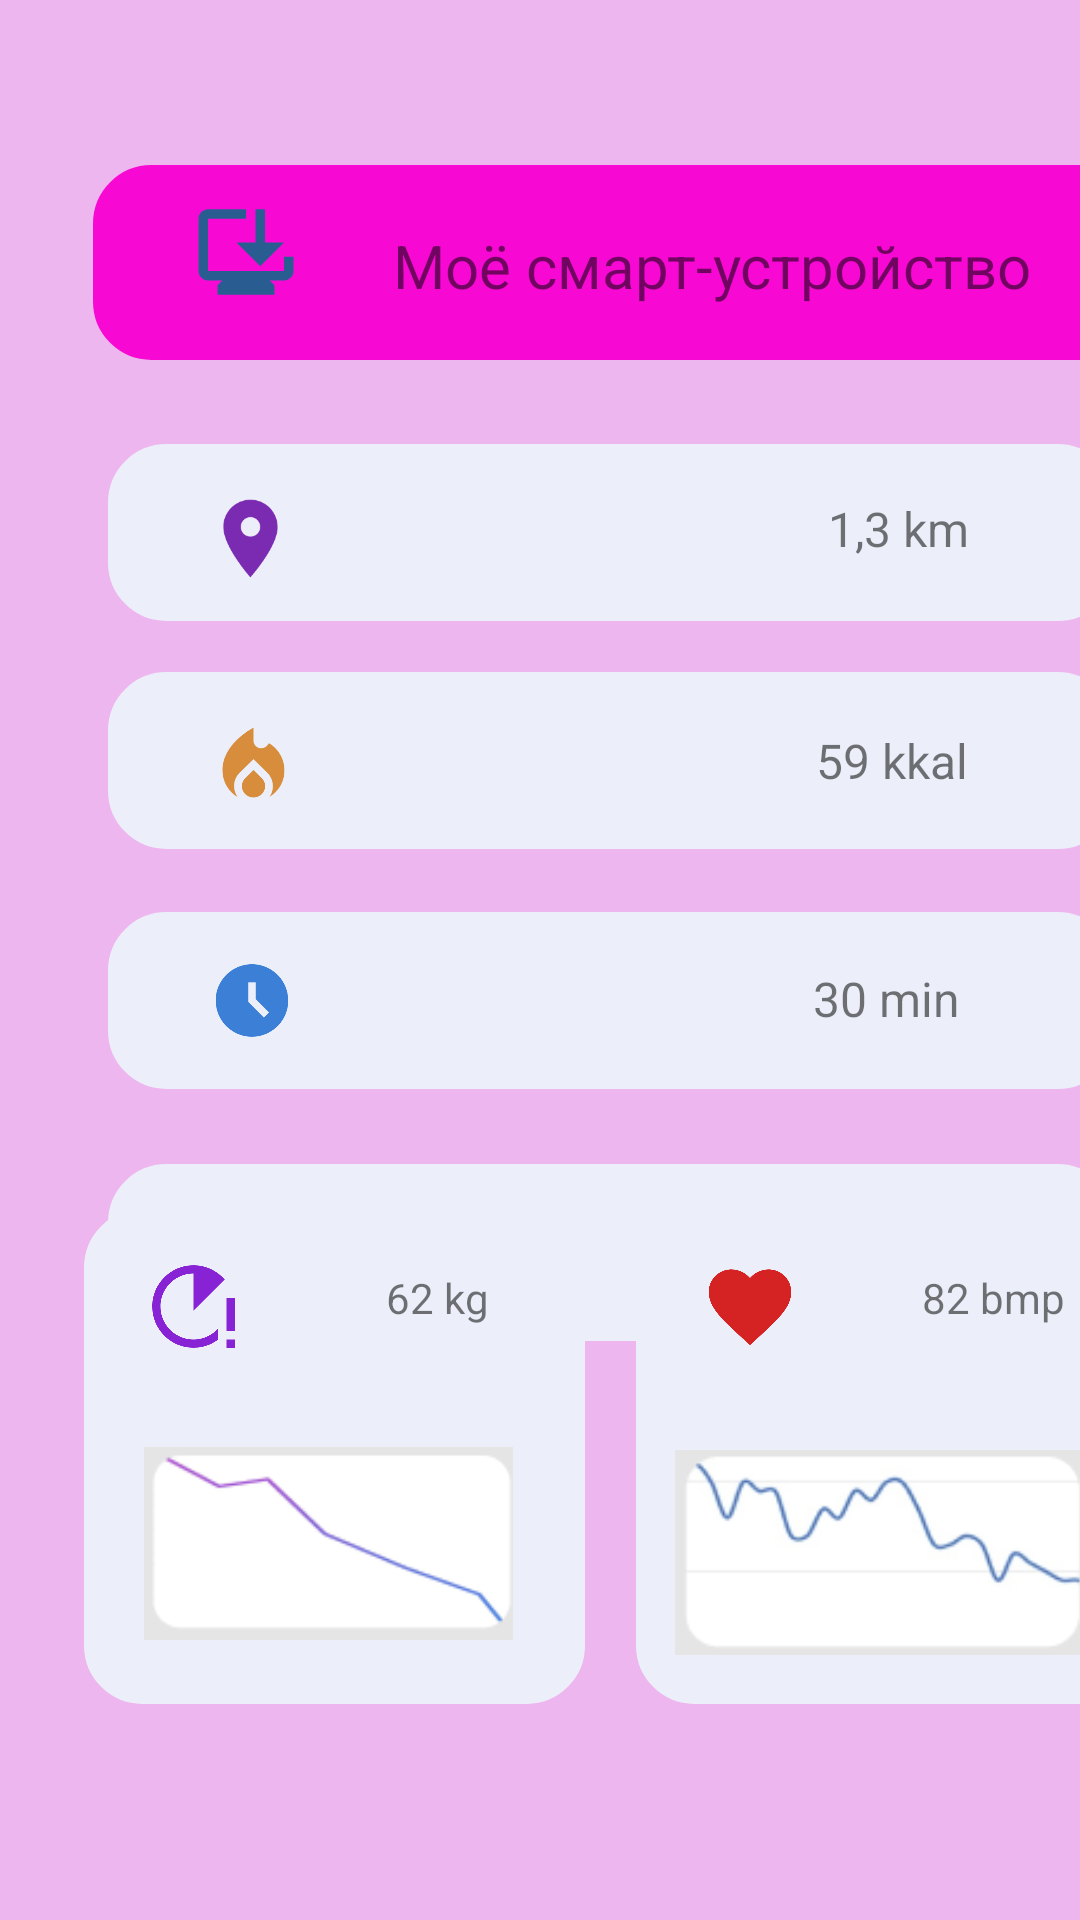

Layout XML and referenced resources for this Android screen:
<!-- AndroidManifest.xml: application theme Theme.PR9Ivanchikov -->
<!-- res/layout/activity_main.xml -->
<?xml version="1.0" encoding="utf-8"?>
<androidx.constraintlayout.widget.ConstraintLayout xmlns:android="http://schemas.android.com/apk/res/android"
    xmlns:app="http://schemas.android.com/apk/res-auto"
    xmlns:tools="http://schemas.android.com/tools"
    android:layout_width="match_parent"
    android:layout_height="match_parent"
    android:background="@color/pink"
    tools:context=".MainActivity">

    <View
        android:id="@+id/view3"
        android:layout_width="350dp"
        android:layout_height="65dp"
        android:layout_marginStart="31dp"
        android:layout_marginTop="55dp"
        android:background="@drawable/border"
        app:layout_constraintStart_toStartOf="parent"
        app:layout_constraintTop_toTopOf="parent" />

    <TextView
        android:id="@+id/textView"
        android:layout_width="223dp"
        android:layout_height="28dp"
        android:layout_marginStart="100dp"
        android:layout_marginTop="20dp"
        android:text="@string/MySmartDevise"
        android:textSize="20sp"
        app:layout_constraintStart_toStartOf="@+id/view3"
        app:layout_constraintTop_toTopOf="@+id/view3"
        tools:ignore="TextSizeCheck" />

    <ImageView
        android:id="@+id/imageView"
        android:layout_width="38dp"
        android:layout_height="38dp"
        android:layout_marginStart="32dp"
        app:layout_constraintBottom_toBottomOf="@+id/view3"
        app:layout_constraintStart_toStartOf="@+id/view3"
        app:layout_constraintTop_toTopOf="@+id/view3"
        app:layout_constraintVertical_bias="0.37"
        app:srcCompat="@drawable/baseline_browser_updated_24"
        android:contentDescription="TODO" />

    <View
        android:id="@+id/view2"
        android:layout_width="336dp"
        android:layout_height="59dp"
        android:layout_marginStart="36dp"
        android:layout_marginTop="28dp"
        android:background="@drawable/radius"
        android:contentDescription="@string/MySmartDevise"
        android:onClick="OnClick"
        app:layout_constraintStart_toStartOf="parent"
        app:layout_constraintTop_toBottomOf="@+id/view3" />

    <View
        android:id="@+id/view4"
        android:layout_width="336dp"
        android:layout_height="59dp"
        android:layout_marginStart="36dp"
        android:layout_marginTop="104dp"
        android:background="@drawable/radius"
        app:layout_constraintStart_toStartOf="parent"
        app:layout_constraintTop_toBottomOf="@+id/view3" />

    <View
        android:id="@+id/view5"
        android:layout_width="336dp"
        android:layout_height="59dp"
        android:layout_marginStart="36dp"
        android:layout_marginTop="184dp"
        android:background="@drawable/radius"
        app:layout_constraintStart_toStartOf="parent"
        app:layout_constraintTop_toBottomOf="@+id/view3" />

    <View
        android:id="@+id/view6"
        android:layout_width="336dp"
        android:layout_height="59dp"
        android:layout_marginStart="36dp"
        android:layout_marginTop="268dp"
        android:background="@drawable/radius"
        app:layout_constraintStart_toStartOf="parent"
        app:layout_constraintTop_toBottomOf="@+id/view3" />

    <ImageView
        android:id="@+id/imageView2"
        android:layout_width="31dp"
        android:layout_height="31dp"
        android:layout_marginStart="32dp"
        app:layout_constraintBottom_toBottomOf="@+id/view2"
        app:layout_constraintStart_toStartOf="@+id/view2"
        app:layout_constraintTop_toTopOf="@+id/view2"
        app:layout_constraintVertical_bias="0.571"
        app:srcCompat="@drawable/baseline_location_on_24" />

    <ImageView
        android:id="@+id/imageView3"
        android:layout_width="33dp"
        android:layout_height="31dp"
        android:layout_marginStart="32dp"
        app:layout_constraintBottom_toBottomOf="@+id/view4"
        app:layout_constraintStart_toStartOf="@+id/view4"
        app:layout_constraintTop_toTopOf="@+id/view4"
        app:layout_constraintVertical_bias="0.571"
        app:srcCompat="@drawable/baseline_local_fire_department_24" />

    <ImageView
        android:id="@+id/imageView4"
        android:layout_width="32dp"
        android:layout_height="29dp"
        android:layout_marginStart="32dp"
        app:layout_constraintBottom_toBottomOf="@+id/view5"
        app:layout_constraintStart_toStartOf="@+id/view5"
        app:layout_constraintTop_toTopOf="@+id/view5"
        app:srcCompat="@drawable/baseline_access_time_filled_24" />

    <ImageView
        android:id="@+id/imageView5"
        android:layout_width="34dp"
        android:layout_height="31dp"
        android:layout_marginStart="32dp"
        app:layout_constraintBottom_toBottomOf="@+id/view6"
        app:layout_constraintStart_toStartOf="@+id/view6"
        app:layout_constraintTop_toTopOf="@+id/view6"
        app:srcCompat="@drawable/baseline_restart_alt_24" />

    <TextView
        android:id="@+id/textView2"
        android:layout_width="56dp"
        android:layout_height="26dp"
        android:layout_marginEnd="40dp"
        android:text="@string/distance"
        android:textSize="16dp"
        app:layout_constraintBottom_toBottomOf="@+id/view2"
        app:layout_constraintEnd_toEndOf="@+id/view2"
        app:layout_constraintTop_toTopOf="@+id/view2"
        app:layout_constraintVertical_bias="0.53" />

    <TextView
        android:id="@+id/textView3"
        android:layout_width="60dp"
        android:layout_height="21dp"
        android:layout_marginEnd="40dp"
        android:text="@string/kkal"
        android:textSize="16sp"
        app:layout_constraintBottom_toBottomOf="@+id/view4"
        app:layout_constraintEnd_toEndOf="@+id/view4"
        app:layout_constraintTop_toTopOf="@+id/view4"
        app:layout_constraintVertical_bias="0.49" />

    <TextView
        android:id="@+id/textView5"
        android:layout_width="61dp"
        android:layout_height="24dp"
        android:layout_marginEnd="40dp"
        android:textSize="16sp"
        android:text="@string/time"
        app:layout_constraintBottom_toBottomOf="@+id/view5"
        app:layout_constraintEnd_toEndOf="@+id/view5"
        app:layout_constraintTop_toTopOf="@+id/view5"
        app:layout_constraintVertical_bias="0.51" />

    <TextView
        android:id="@+id/textView6"
        android:layout_width="90dp"
        android:layout_height="26dp"
        android:layout_marginEnd="40dp"
        android:text="@string/steps"
        android:textSize="16sp"
        app:layout_constraintBottom_toBottomOf="@+id/view6"
        app:layout_constraintEnd_toEndOf="@+id/view6"
        app:layout_constraintTop_toTopOf="@+id/view6" />

    <View
        android:id="@+id/view7"
        android:layout_width="167dp"
        android:layout_height="165dp"
        android:layout_marginStart="28dp"
        android:layout_marginBottom="72dp"
        android:background="@drawable/radius"
        app:layout_constraintBottom_toBottomOf="parent"
        app:layout_constraintStart_toStartOf="parent" />

    <View
        android:id="@+id/view8"
        android:layout_width="167dp"
        android:layout_height="165dp"
        android:layout_marginStart="212dp"
        android:layout_marginBottom="72dp"
        android:background="@drawable/radius"
        app:layout_constraintBottom_toBottomOf="parent"
        app:layout_constraintStart_toStartOf="parent" />

    <ImageView
        android:id="@+id/imageView6"
        android:layout_width="33dp"
        android:layout_height="33dp"
        android:layout_marginStart="20dp"
        android:layout_marginTop="16dp"
        app:layout_constraintStart_toStartOf="@+id/view7"
        app:layout_constraintTop_toTopOf="@+id/view7"
        app:srcCompat="@drawable/baseline_running_with_errors_24" />

    <TextView
        android:id="@+id/textView7"
        android:layout_width="wrap_content"
        android:layout_height="wrap_content"
        android:layout_marginTop="20dp"
        android:layout_marginEnd="32dp"
        android:text="@string/kg"
        app:layout_constraintEnd_toEndOf="@+id/view7"
        app:layout_constraintTop_toTopOf="@+id/view7" />

    <ImageView
        android:id="@+id/imageView7"
        android:layout_width="123dp"
        android:layout_height="67dp"
        android:layout_marginStart="20dp"
        android:layout_marginBottom="20dp"
        app:layout_constraintBottom_toBottomOf="@+id/view7"
        app:layout_constraintStart_toStartOf="@+id/view7"
        app:srcCompat="@drawable/graph1" />

    <ImageView
        android:id="@+id/imageView9"
        android:layout_width="36dp"
        android:layout_height="33dp"
        android:layout_marginStart="20dp"
        android:layout_marginTop="16dp"
        app:layout_constraintStart_toStartOf="@+id/view8"
        app:layout_constraintTop_toTopOf="@+id/view8"
        app:srcCompat="@drawable/baseline_favorite_24" />

    <TextView
        android:id="@+id/textView8"
        android:layout_width="wrap_content"
        android:layout_height="wrap_content"
        android:layout_marginTop="20dp"
        android:layout_marginEnd="24dp"
        android:text="@string/bmp"
        app:layout_constraintEnd_toEndOf="@+id/view8"
        app:layout_constraintTop_toTopOf="@+id/view8" />

    <ImageView
        android:id="@+id/imageView10"
        android:layout_width="138dp"
        android:layout_height="69dp"
        android:layout_marginEnd="16dp"
        android:layout_marginBottom="16dp"
        app:layout_constraintBottom_toBottomOf="@+id/view8"
        app:layout_constraintEnd_toEndOf="@+id/view8"
        app:srcCompat="@drawable/graph2" />

</androidx.constraintlayout.widget.ConstraintLayout>
<!-- resources referenced by this layout -->
<resources>
  <color name="pink">#eeb6ee</color>
  <!-- drawable baseline_access_time_filled_24 (drawable) -->
  <vector android:height="24dp" android:tint="#3B7FD7"
      android:viewportHeight="24" android:viewportWidth="24"
      android:width="24dp" xmlns:android="http://schemas.android.com/apk/res/android">
      <path android:fillColor="@android:color/white" android:pathData="M11.99,2C6.47,2 2,6.48 2,12s4.47,10 9.99,10C17.52,22 22,17.52 22,12S17.52,2 11.99,2zM15.29,16.71L11,12.41V7h2v4.59l3.71,3.71L15.29,16.71z"/>
  </vector>
  <!-- drawable baseline_browser_updated_24 (drawable) -->
  <vector android:height="24dp" android:tint="#295D92"
      android:viewportHeight="24" android:viewportWidth="24"
      android:width="24dp" xmlns:android="http://schemas.android.com/apk/res/android">
      <path android:fillColor="@android:color/white" android:pathData="M22,13v3c0,1.1 -0.9,2 -2,2h-3l1,1v2H6v-2l1,-1H4c-1.1,0 -2,-0.9 -2,-2V5c0,-1.1 0.9,-2 2,-2l8,0v2L4,5v11h16v-3H22zM15,15l-5,-5h4V3h2v7h4L15,15z"/>
  </vector>
  <!-- drawable baseline_favorite_24 (drawable) -->
  <vector android:height="24dp" android:tint="#D52323"
      android:viewportHeight="24" android:viewportWidth="24"
      android:width="24dp" xmlns:android="http://schemas.android.com/apk/res/android">
      <path android:fillColor="@android:color/white" android:pathData="M12,21.35l-1.45,-1.32C5.4,15.36 2,12.28 2,8.5 2,5.42 4.42,3 7.5,3c1.74,0 3.41,0.81 4.5,2.09C13.09,3.81 14.76,3 16.5,3 19.58,3 22,5.42 22,8.5c0,3.78 -3.4,6.86 -8.55,11.54L12,21.35z"/>
  </vector>
  <!-- drawable baseline_location_on_24 (drawable) -->
  <vector android:height="24dp" android:tint="#7B2BB1"
      android:viewportHeight="24" android:viewportWidth="24"
      android:width="24dp" xmlns:android="http://schemas.android.com/apk/res/android">
      <path android:fillColor="@android:color/white" android:pathData="M12,2C8.13,2 5,5.13 5,9c0,5.25 7,13 7,13s7,-7.75 7,-13c0,-3.87 -3.13,-7 -7,-7zM12,11.5c-1.38,0 -2.5,-1.12 -2.5,-2.5s1.12,-2.5 2.5,-2.5 2.5,1.12 2.5,2.5 -1.12,2.5 -2.5,2.5z"/>
  </vector>
  <!-- drawable baseline_running_with_errors_24 (drawable) -->
  <vector android:height="24dp" android:tint="#8723D5"
      android:viewportHeight="24" android:viewportWidth="24"
      android:width="24dp" xmlns:android="http://schemas.android.com/apk/res/android">
      <path android:fillColor="@android:color/white" android:pathData="M22,10v8h-2v-8H22zM20,20v2h2v-2H20zM18,17.29C16.53,18.95 14.39,20 12,20c-4.41,0 -8,-3.59 -8,-8c0,-4.41 3.59,-8 8,-8v9l7.55,-7.55C17.72,3.34 15.02,2 12,2C6.48,2 2,6.48 2,12c0,5.52 4.48,10 10,10c2.25,0 4.33,-0.74 6,-2V17.29z"/>
  </vector>
  <!-- drawable border (drawable) -->
  <?xml version="1.0" encoding="utf-8"?>
  <shape xmlns:android="http://schemas.android.com/apk/res/android">
      <corners android:radius="12dp"/>
      <solid android:color="@color/pinklIGHT"/>
      <stroke android:width="15dp" android:color="@color/pinklIGHT"/>
  </shape>
  <!-- drawable radius (drawable) -->
  <?xml version="1.0" encoding="utf-8"?>
  <shape xmlns:android="http://schemas.android.com/apk/res/android">
      <corners android:radius="12dp"/>
      <solid android:color="@color/grey_100"/>
      <stroke android:width="15dp" android:color="@color/grey_100"/>
  </shape>
  <string name="MySmartDevise">Моё смарт-устройство</string>
  <string name="bmp">82 bmp</string>
  <string name="distance">1,3 km</string>
  <string name="kg">62 kg</string>
  <string name="kkal">59 kkal</string>
  <string name="steps">1583 steps</string>
  <string name="time">30 min</string>
  <color name="pinklIGHT">#f709d3</color>
  <color name="grey_100">#eceff9</color>
  <color name="purple_500">#FF6200EE</color>
  <color name="purple_700">#FF3700B3</color>
  <color name="white">#FFFFFFFF</color>
  <color name="teal_200">#FF03DAC5</color>
  <color name="teal_700">#FF018786</color>
  <color name="black">#FF000000</color>
</resources>
